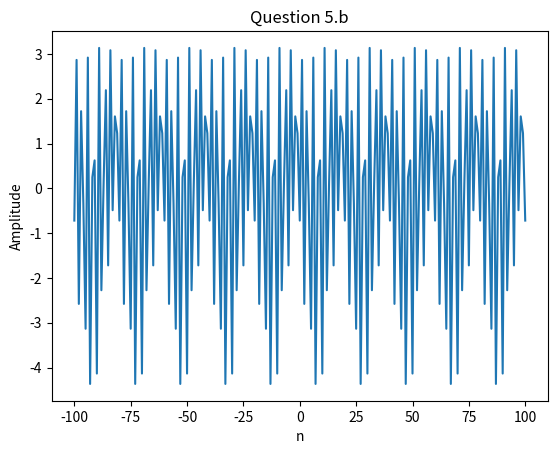

This chart was generated by the following Python code:
import matplotlib.pyplot as plt
import numpy as np
from math import pi

def sine_sequence(w0, A=1, phi=0, L= 100):
  locs = np.arange(-L, L+1)                             #locations of samples
  signal = np.zeros(locs.shape)                            #initialize array to store signal
  for i in range(len(locs)):
    signal[i] = A*np.sin(w0*locs[i] + phi)

  return signal, locs

#utility function to plot a simple line plot
def simple_line_plot(loc, y, title="Dummy", xlabel="Time", ylabel="Amplitude"):
  plt.figure()
  plt.plot(loc, y)
  plt.title(title)
  plt.xlabel(xlabel)
  plt.ylabel(ylabel)
  plt.show()


# w1 = 0.3*pi
# w2 = 0.75*pi

# #we compute the signals with default values of other input parameters
# signal1, locs1 = sine_sequence(w1)
# signal2, locs2 = sine_sequence(w2)

# simple_line_plot(locs1, signal1, "Question 5.a.i", "n", "Amplitude")
# simple_line_plot(locs2, signal2, "Question 5.a.ii", "n", "Amplitude")

#calculate the signals individually and add them
w1 = 0.1*pi
phi1 = 0.75*pi
signal_1, locs = sine_sequence(w1, phi = phi1)

w2 = 0.8*pi
phi2 = 0.2*pi + pi/2                  #since this function is cosine we just add a pi/2 offset to the sine function
A2 = -3
signal_2, __ = sine_sequence(w2, A2, phi2)          #no need to get sample location hence dummy variable '__'

w3 = 1.3*pi
phi3 = pi/2                           #as done previously
signal_3, __ = sine_sequence(w3, phi=phi3)

final_signal = signal_1 + signal_2 + signal_3

simple_line_plot(locs, final_signal, "Question 5.b", 'n', "Amplitude")


